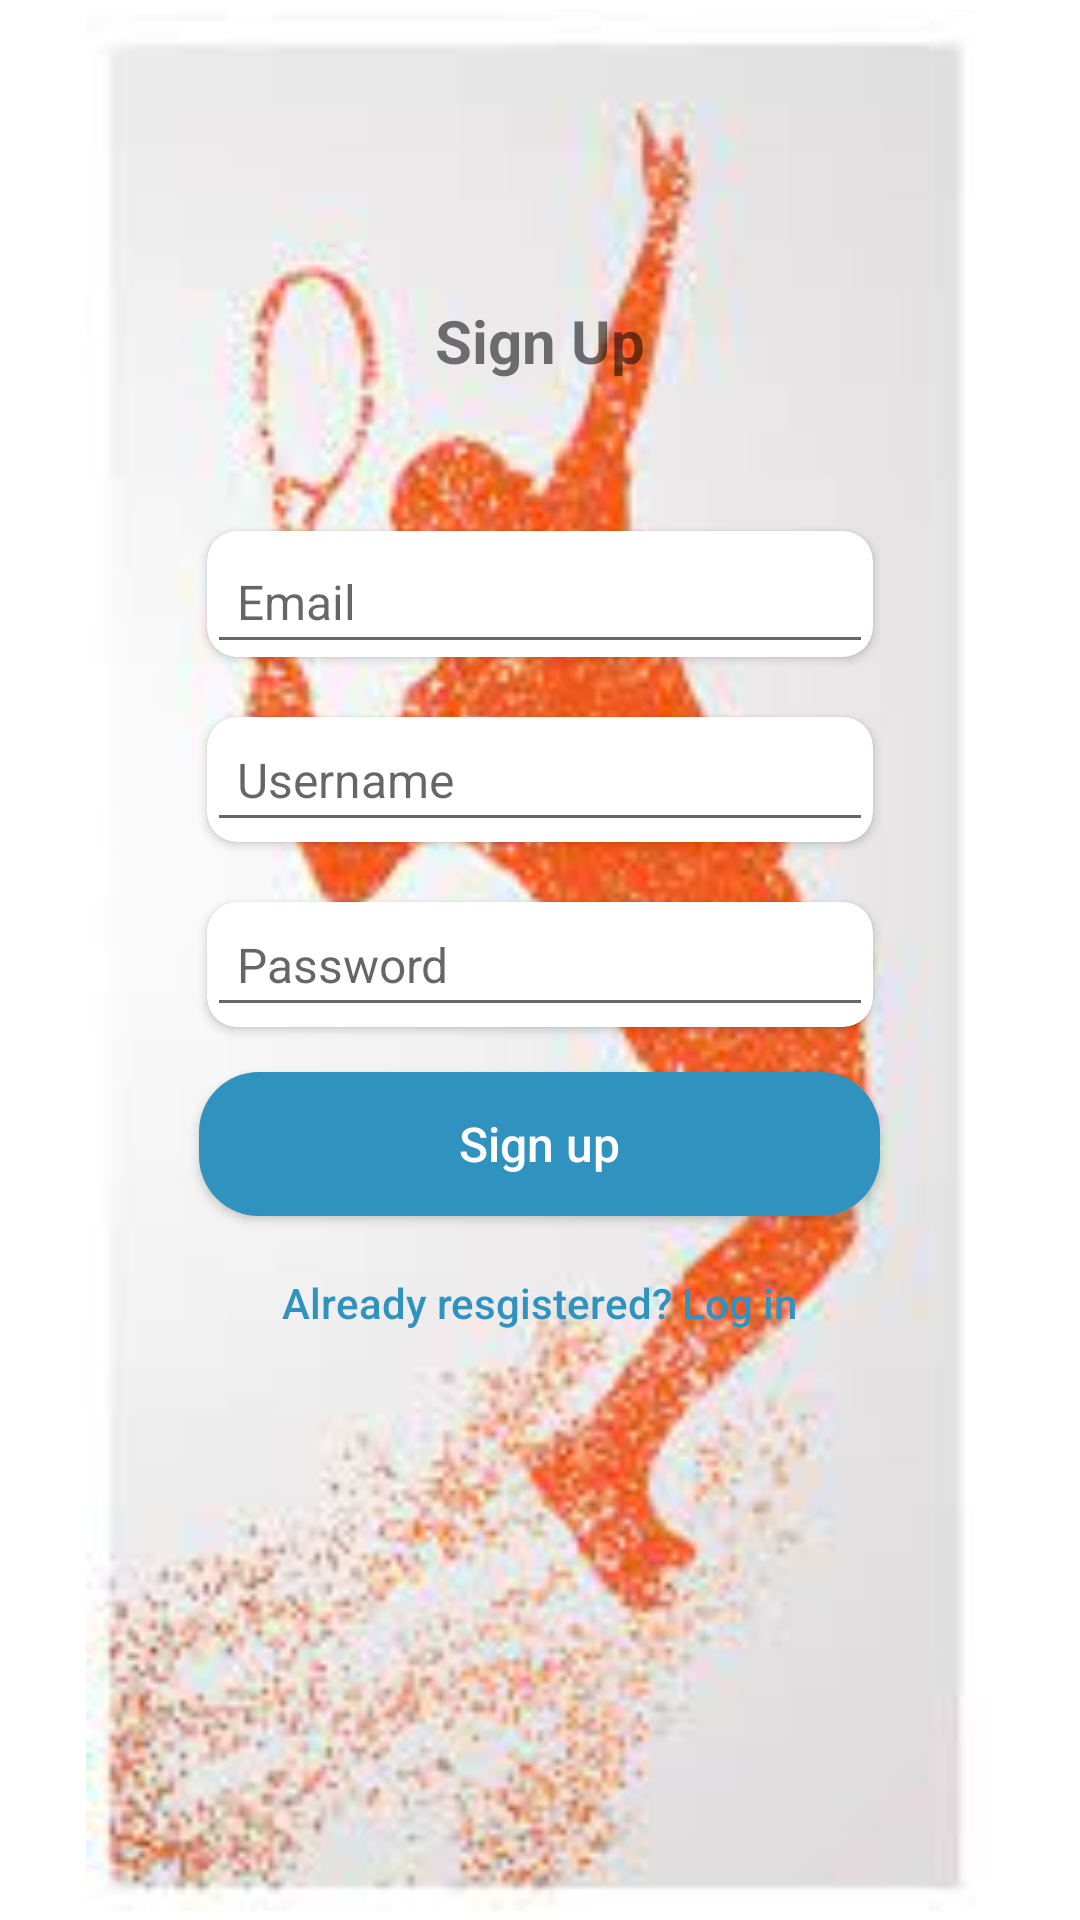

Layout XML and referenced resources for this Android screen:
<!-- AndroidManifest.xml: application theme Theme.MyApplication -->
<!-- res/layout/activity_sign_up.xml -->
<?xml version="1.0" encoding="utf-8"?>
<FrameLayout xmlns:android="http://schemas.android.com/apk/res/android"
    xmlns:app="http://schemas.android.com/apk/res-auto"
    xmlns:tools="http://schemas.android.com/tools"
    android:layout_width="fill_parent"
    android:layout_height="fill_parent"
    android:orientation="vertical"
    tools:context=".SignUpActivity">

    <ImageView
        android:id="@+id/imageView2"
        android:layout_width="match_parent"
        android:layout_height="match_parent"
        android:layout_gravity="top"
        android:padding="3dp"
        android:src="@drawable/signup2" />

    <LinearLayout
        android:layout_width="match_parent"
        android:layout_height="match_parent"
        android:layout_centerVertical="true"
        android:layout_marginTop="100dp"
        android:gravity="top"
        android:orientation="vertical">
        <TextView
            android:id="@+id/SignUp_SignUp"
            android:layout_width="match_parent"
            android:layout_height="wrap_content"
            android:layout_gravity="center"
            android:layout_marginBottom="40dp"
            android:gravity="center"
            android:text="@string/signUp"
            android:textSize="20sp"
            android:textStyle="bold" />
        <androidx.cardview.widget.CardView
            android:layout_width="wrap_content"
            android:layout_height="wrap_content"
            app:cardBackgroundColor="#FFFFFF"
            app:cardCornerRadius="10dp"
            android:layout_margin="10dp"
            android:layout_gravity="center">
            <EditText
                android:id="@+id/SignUp_Email"
                android:layout_width="222dp"
                android:layout_height="37dp"
                android:layout_gravity="center"
                android:layout_marginTop="5dp"
                android:hint="@string/email"
                android:importantForAutofill="no"
                android:inputType="textEmailAddress"
                android:padding="10dp"

                android:textSize="16sp"
                tools:layout_editor_absoluteX="102dp"
                tools:layout_editor_absoluteY="162dp" />
        </androidx.cardview.widget.CardView>

        <androidx.cardview.widget.CardView
            android:layout_width="wrap_content"
            android:layout_height="wrap_content"
            app:cardBackgroundColor="#FFFFFF"
            android:layout_margin="10dp"
            app:cardCornerRadius="10dp"
            android:layout_gravity="center">
            <EditText
                android:id="@+id/SignUp_TextPersonName"
                android:layout_width="222dp"
                android:layout_height="wrap_content"
                android:layout_gravity="center"
                android:ems="10"
                android:hint="@string/username"
                android:inputType="textPersonName"
                android:padding="10dp"
                android:textSize="16sp" /></androidx.cardview.widget.CardView>
        <androidx.cardview.widget.CardView
            android:layout_width="wrap_content"
            android:layout_height="wrap_content"
            app:cardBackgroundColor="#FFFFFF"
            android:layout_margin="10dp"
            app:cardCornerRadius="10dp"
            android:layout_gravity="center">
            <EditText
                android:id="@+id/SignUp_Password"
                android:layout_width="222dp"
                android:layout_height="wrap_content"
                android:layout_gravity="center"
                android:ems="10"
                android:hint="@string/password"
                android:importantForAutofill="no"
                android:inputType="textPassword"
                android:padding="10dp"
                android:textSize="16sp"
                tools:layout_editor_absoluteX="102dp"
                tools:layout_editor_absoluteY="240dp" /></androidx.cardview.widget.CardView>

        <androidx.appcompat.widget.AppCompatButton
            android:id="@+id/SignUp_Button"
            android:layout_width="227dp"
            android:layout_height="wrap_content"
            android:layout_gravity="center"
            android:layout_margin="5dp"
            android:background="@drawable/custom_loginbutton"
            android:text="@string/sign_up"
            android:textAlignment="center"
            android:textAllCaps="false"
            android:textColor="@color/white"
            android:textSize="16sp" />

        <Button
            android:id="@+id/SignUp_GoLogin"
            style="@style/Widget.AppCompat.Button.Borderless"
            android:layout_width="229dp"
            android:layout_height="38dp"
            android:layout_gravity="center"
            android:layout_margin="5dp"
            android:background="@android:color/transparent"
            android:text="@string/already_resgistered_log_in"
            android:textAllCaps="false"
            android:textColor="#3092BF"
            android:textSize="14sp" />
    </LinearLayout>

</FrameLayout>
<!-- resources referenced by this layout -->
<resources>
  <color name="white">#FFFFFFFF</color>
  <!-- drawable custom_loginbutton (drawable) -->
  <?xml version="1.0" encoding="utf-8"?>
  <shape xmlns:android="http://schemas.android.com/apk/res/android">
      <solid android:color="#3092BF"/>
      <corners android:radius="20dp"/>
  
  </shape>
  <!-- drawable signup2: jpg bitmap (drawable, 8565 bytes) -->
  <string name="already_resgistered_log_in">Already resgistered? Log in</string>
  <string name="email">Email</string>
  <string name="password">Password</string>
  <string name="signUp">Sign Up</string>
  <string name="sign_up">Sign up</string>
  <string name="username">Username</string>
  <style name="Theme.MyApplication" parent="Theme.MaterialComponents.DayNight.DarkActionBar">
          
          <item name="colorPrimary">@color/my_blue</item>
          <item name="colorPrimaryVariant">@color/purple_700</item>
          <item name="colorOnPrimary">@color/white</item>
          
          <item name="colorSecondary">@color/teal_200</item>
          <item name="colorSecondaryVariant">@color/teal_700</item>
          <item name="colorOnSecondary">@color/black</item>
          
          <item name="android:statusBarColor" tools:targetApi="l">?attr/colorPrimaryVariant</item>
          
  
      </style>
  <color name="my_blue">#3092BF</color>
  <color name="purple_700">#FF3700B3</color>
  <color name="teal_200">#FF03DAC5</color>
  <color name="teal_700">#FF018786</color>
  <color name="black">#FF000000</color>
</resources>
